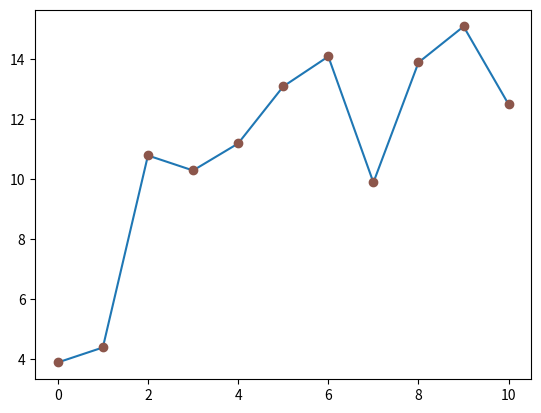

Source code (Python):
import numpy as np
import time as t
import random as rand
import matplotlib.pyplot as plt


N = 21
x = np.linspace(0, 10, 11)
y = [3.9, 4.4, 10.8, 10.3, 11.2, 13.1, 14.1,  9.9, 13.9, 15.1, 12.5]

# fit a linear curve and estimate its y-values and their error.
a = np.polyfit(x, y, deg=3)
y_err = x.std() * np.sqrt(1/len(x) +
                          (x - x.mean())**2 / np.sum((x - x.mean())**2))

fig, ax = plt.subplots()
ax.plot(x, y, '-')
ax.plot(x, y, 'o', color='tab:brown')

plt.show()


def regularized_inverse(A, lambda_reg=1e-6):
    n = A.shape[0]
    I = np.eye(n) 
    A_reg = A + lambda_reg * I  
    A_inv_reg = np.linalg.inv(A_reg)  
    return A_inv_reg

A = np.array([[4, 3], [6, 3]], dtype=float)
A_inv_reg = regularized_inverse(A, lambda_reg=1e-6)

print("Matrice A :")
print(A)
print("\nInverse régularisé de A :")
print(A_inv_reg)